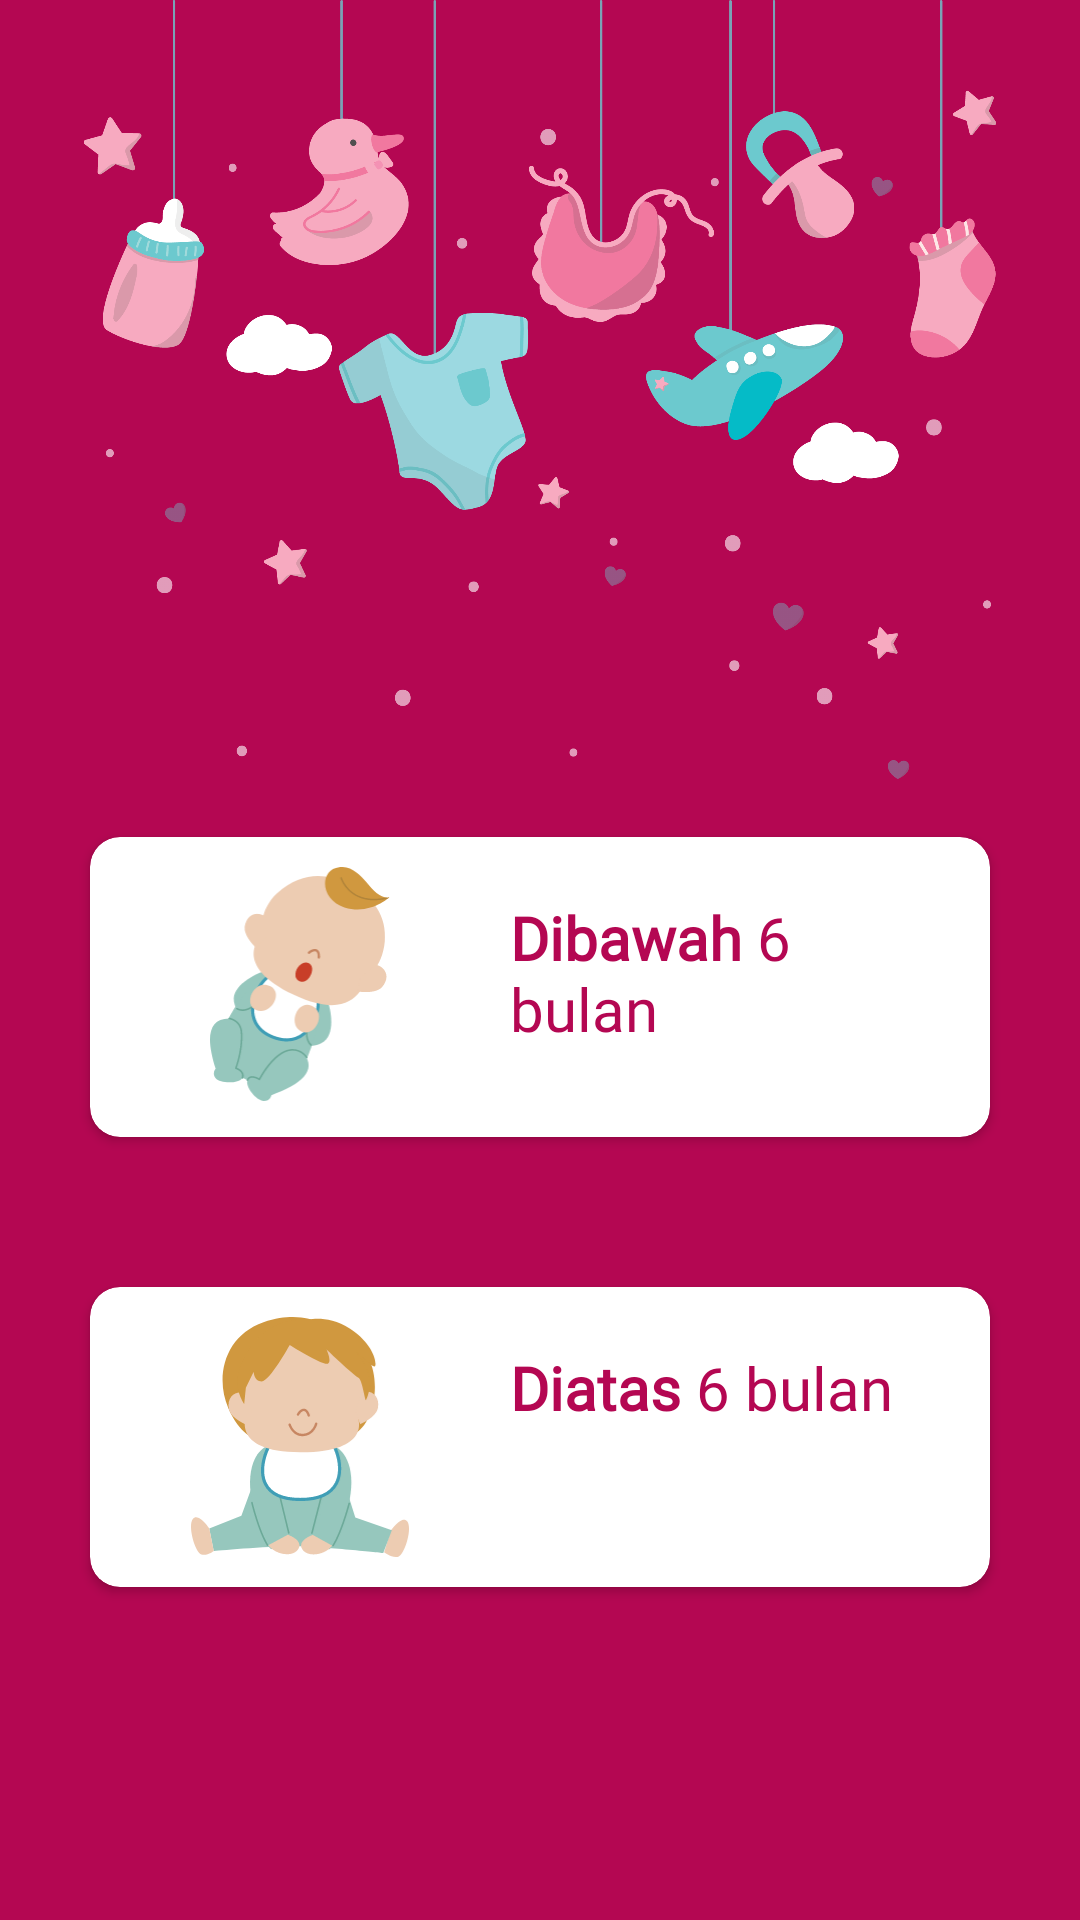

Here is an Android app screen rendered from its layout file. Give the layout XML and the strings, colors and styles it references.
<!-- AndroidManifest.xml: application theme Theme.Hacigo_MobileApp -->
<!-- res/layout/fragment_kiddo_valid.xml -->
<?xml version="1.0" encoding="utf-8"?>
<androidx.constraintlayout.widget.ConstraintLayout xmlns:android="http://schemas.android.com/apk/res/android"
    xmlns:app="http://schemas.android.com/apk/res-auto"
    xmlns:tools="http://schemas.android.com/tools"
    android:layout_width="match_parent"
    android:layout_height="match_parent"
    android:background="@color/prime">

    <ImageView
        android:id="@+id/iv_baby_equipment"
        android:layout_width="wrap_content"
        android:layout_height="300dp"
        android:src="@drawable/baby_equipment"
        app:layout_constraintEnd_toEndOf="parent"
        app:layout_constraintStart_toStartOf="parent"
        app:layout_constraintTop_toTopOf="parent" />

    <TextView
        android:id="@+id/tv_quest"
        android:layout_width="match_parent"
        android:layout_height="wrap_content"
        android:elevation="5dp"
        android:fontFamily="@font/poppins_bold"
        android:textAlignment="center"
        android:textColor="@color/white"
        android:textSize="20sp"
        app:layout_constraintBottom_toBottomOf="parent"
        app:layout_constraintEnd_toEndOf="parent"
        app:layout_constraintHorizontal_bias="0.0"
        app:layout_constraintStart_toStartOf="parent"
        app:layout_constraintTop_toTopOf="parent"
        app:layout_constraintVertical_bias="0.362" />

    <androidx.cardview.widget.CardView
        android:id="@+id/cv_kid_undersix_month"
        android:layout_width="300dp"
        android:layout_height="100dp"
        android:layout_marginTop="30dp"
        app:cardBackgroundColor="@color/white"
        android:elevation="5dp"
        app:cardCornerRadius="10dp"
        app:layout_constraintEnd_toEndOf="parent"
        app:layout_constraintStart_toStartOf="parent"
        app:layout_constraintTop_toBottomOf="@id/tv_quest">

        <RelativeLayout
            android:layout_width="wrap_content"
            android:layout_height="wrap_content">

            <ImageView
                android:id="@+id/iv_baby"
                android:layout_width="100dp"
                android:layout_height="78dp"
                android:layout_marginStart="20dp"
                android:layout_marginTop="10dp"
                android:src="@drawable/ic_fresh_baby"/>

            <TextView
                android:id="@+id/tv_baby_new"
                android:layout_width="wrap_content"
                android:layout_height="wrap_content"
                android:layout_margin="20dp"
                android:fontFamily="@font/poppins_medium"
                android:layout_toEndOf="@+id/iv_baby"
                android:text="@string/dibawah_6_bulan"
                android:textColor="@color/prime"
                android:textSize="20sp" />

        </RelativeLayout>

    </androidx.cardview.widget.CardView>

    <androidx.cardview.widget.CardView
        android:id="@+id/cv_kid_upsix_month"
        android:layout_width="300dp"
        android:layout_height="100dp"
        android:layout_marginTop="50dp"
        android:elevation="6dp"
        app:cardBackgroundColor="@color/white"
        app:cardCornerRadius="10dp"
        app:layout_constraintEnd_toEndOf="parent"
        app:layout_constraintStart_toStartOf="parent"
        app:layout_constraintTop_toBottomOf="@id/cv_kid_undersix_month">

        <RelativeLayout
            android:layout_width="wrap_content"
            android:layout_height="wrap_content">

            <ImageView
                android:id="@+id/iv_born"
                android:layout_width="100dp"
                android:layout_height="80dp"
                android:layout_marginStart="20dp"
                android:layout_marginTop="10dp"
                android:src="@drawable/ic_fresh_second_baby"/>

            <TextView
                android:id="@+id/tv_baby_old"
                android:layout_width="wrap_content"
                android:layout_height="wrap_content"
                android:layout_margin="20dp"
                android:fontFamily="@font/poppins_medium"
                android:layout_toEndOf="@+id/iv_born"
                android:text="@string/b_diatas_b_6_bulan"
                android:textColor="@color/prime"
                android:textSize="20sp" />

        </RelativeLayout>

    </androidx.cardview.widget.CardView>


</androidx.constraintlayout.widget.ConstraintLayout>
<!-- resources referenced by this layout -->
<resources>
  <color name="prime">#B40752</color>
  <color name="white">#FFFFFFFF</color>
  <!-- drawable baby_equipment: png bitmap (drawable, 174119 bytes) -->
  <!-- drawable ic_fresh_baby: vector/xml drawable (drawable, 5331 chars, omitted) -->
  <!-- drawable ic_fresh_second_baby: vector/xml drawable (drawable, 4832 chars, omitted) -->
  <string name="b_diatas_b_6_bulan"><b>Diatas</b> 6 bulan</string>
  <string name="dibawah_6_bulan"><b>Dibawah</b> 6 bulan</string>
  <style name="Theme.Hacigo_MobileApp" parent="Theme.MaterialComponents.Light.NoActionBar">
          
          <item name="colorPrimary">@color/prime</item>
          <item name="colorPrimaryVariant">@color/prime_secunder</item>
          <item name="colorOnPrimary">@color/white</item>
          
          <item name="colorSecondary">@color/teal_200</item>
          <item name="colorSecondaryVariant">@color/teal_700</item>
          <item name="colorOnSecondary">@color/black</item>
          
          <item name="android:statusBarColor" tools:targetApi="l">?attr/colorPrimaryVariant</item>
          
      </style>
  <color name="prime_secunder">#C30163</color>
  <color name="teal_200">#FF03DAC5</color>
  <color name="teal_700">#FF018786</color>
  <color name="black">#FF000000</color>
</resources>
